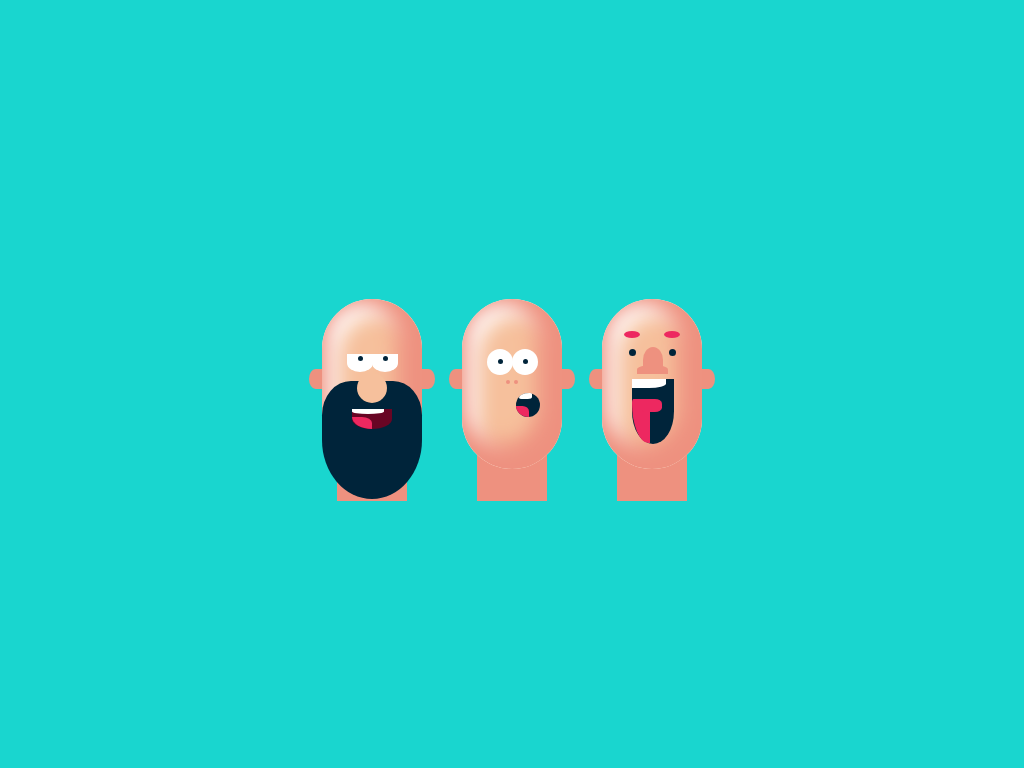

Reproduce this picture with HTML and CSS.

<!-- file: index.html -->
<!DOCTYPE html>
<html lang="en">
<head>
    <meta charset="UTF-8">
    <meta name="viewport" content="width=device-width, initial-scale=1.0">
    <title>Draw</title>
    <link rel="stylesheet" href="./styles.css">
</head>
<body>
    <div class="container1">
        <div class="head">
            <div class="left-ear"></div>
            <div class="eye-left">
                <div class="left-pupil"></div>
            </div>
            <div class="eye-right">
                <div class="right-pupil"></div>
            </div>
            <div class="bottom">
                <div class="nose"></div>
                <div class="mouth">
                    <div class="tooth"></div>
                    <div class="tongue"></div>
                </div>
            </div>
            <div class="right-ear"></div>
        </div>
    <div class="neck"></div>
    </div>

    <div class="container2">
        <div class="head">
            <div class="left-ear"></div>
            <div class="eye-left">
                <div class="left-pupil"></div>
            </div>
            <div class="eye-right">
                <div class="right-pupil"></div>
            </div>
            <div class="nose">
                <div class="nosetril1"></div>
                <div class="nosetril2"></div>
            </div>
            <div class="mouth">
                <div class="tooth"></div>
                <div class="tongue"></div>
            </div>
            <div class="right-ear"></div>
        </div>

        <div class="neck"></div>
    </div>

    <div class="container3">
        <div class="head">
            <div class="left-ear"></div>
            <div class="eyebrows"></div>
            <div class="eyebrows">
                <div class="eyebrow"></div>
                <div class="eyebrow"></div>
            </div>
            <div class="eyes">
                <div class="eye"></div>
                <div class="eye"></div>
            </div>
            <div class="nose">
                <div class="nose1"></div>
                <div class="nose2"></div>
            </div>
            <div class="mouth">
                <div class="tooth"></div>
                <div class="tongue">
                    <div class="tongue1"></div>
                    <div class="tongue2"></div>
                </div>
            </div>
            <div class="right-ear"></div>
        </div>
        <div class="neck"></div>
    </div>
</body>
</html>

/* file: styles.css */
:root {
    --skin: #f6c09c;
    --background: #19d6cf;
    --red: #ed2860;
    --dark-red: #680524;
    --black: #00243a;
    --white: #fff;
    --darkskin: #EE917F;
    }

body {
    margin: 0;
    display: flex;
    justify-content: center;
    align-items: center;
    height: 100vh;
    background-color: var(--background);
}

.container1, .container2, .container3{
    display: flex;
    width: 140px;
    height: 300px;
    justify-content: center;
    align-items: center;
}

.left-ear {
    width: 13px;
    height: 20px;
    background-color: var(--darkskin);
    position: absolute;
    border-top-left-radius: 50%;
    border-bottom-left-radius: 50%;
    left: -13px;
    top: 70px;
}

.right-ear {
    width: 13px;
    height: 20px;
    background-color: var(--darkskin);
    position: absolute;
    border-top-right-radius: 50%;
    border-bottom-right-radius: 50%;
    left: 100px;
    top: 70px;
}
.head {
    width: 100px;
    height: 170px;
    background: var(--skin);
    border-radius: 50px;
    position: absolute;
    z-index: 2;
    box-shadow: inset -10px -10px 20px 15px var(--darkskin), inset 6px 6px 20px 10px rgb(255, 255, 255);
}

.container1 .head .eye-left {
    width: 26px;
    height: 18px;
    background-color: var(--white);
    position: absolute;
    top: 55px;
    left: 25px;
    border-bottom-left-radius: 100%;
    border-bottom-right-radius: 100%;
    
}

.container1 .head .eye-left .left-pupil {
    width: 5px;
    height: 5px;
    background-color: var(--black);
    margin: 2px auto;
    border-radius: 50%;
}

.container1 .head .eye-right {
    width: 26px;
    height: 18px;
    background-color: var(--white);
    position: absolute;
    top: 55px;
    left: 50px;
    border-bottom-left-radius: 100%;
    border-bottom-right-radius: 100%;

}

.container1 .head .eye-right .right-pupil {
    width: 5px;
    height: 5px;
    background-color: var(--black);
    margin: 2px auto;
    border-radius: 50%;
}

.bottom {
    width: 100px;
    height: 118px;
    background-color: var(--black);
    position: absolute;
    top: 82px;
    border-top-left-radius: 29%;
    border-top-right-radius: 29%;
    border-bottom-left-radius: 50%;
    border-bottom-right-radius: 50%;
}

.container1 .head .bottom .nose {
    width: 30px;
    height: 30px;
    border-radius: 50%;
    background-color: var(--skin);
    margin: -8px auto;
}

.container1 .head .bottom .mouth {
    width: 40px;
    height: 20px;
    border-bottom-left-radius: 100%;
    border-bottom-right-radius: 100%;
    background-color: var(--dark-red);
    margin: 14px auto;
}

.container1 .head .bottom .mouth .tooth {
    width: 32px;
    height: 5px;
    border-bottom-left-radius: 100%;
    border-bottom-right-radius: 100%;
    background-color: var(--white);
}

.container1 .head .bottom .mouth .tongue {
    width: 20px;
    height: 12px;
    border-top-right-radius: 50%;
    border-bottom-left-radius: 100%;
    background-color: var(--red);
    margin: 3px 0;
}

.neck {
    width: 70px;
    height: 50px;
    background-color: var(--darkskin);
    position: relative;
    z-index: 1;
    top: 92px;
}

.container2 .eye-left {
    width: 26px;
    height: 26px;
    background-color: var(--white);
    position: absolute;
    top: 50px;
    left: 25px;
    border-radius: 50%;
}

.container2 .head .eye-left .left-pupil {
    width: 5px;
    height: 5px;
    background-color: var(--black);
    margin: 10px auto;
    border-radius: 50%;
}

.container2 .eye-right {
    width: 26px;
    height: 26px;
    background-color: var(--white);
    position: absolute;
    top: 50px;
    left: 50px;
    border-radius: 50%;
}

.container2 .head .eye-right .right-pupil {
    width: 5px;
    height: 5px;
    background-color: var(--black);
    margin: 10px auto;
    border-radius: 50%;
}

.container2 .head .nose {
    width: 15px;
    height: 15px;
    margin: 75px auto;
    display: flex;
    justify-content: space-around;
    align-items: center;
}

.container2 .head .nose .nosetril1 {
    width: 4px;
    height: 4px;
    background-color: var(--darkskin);
    border-radius: 50px;
}

.container2 .head .nose .nosetril2 {
    width: 4px;
    height: 4px;
    background-color: var(--darkskin);
    border-radius: 50px;
}

.container2 .head .mouth {
    width: 24px;
    height: 24px;
    border-radius: 50%;
    background-color: var(--black);
    position: absolute;
    top: 94px;
    left: 54px;
}

.container2 .head .mouth .tooth {
    width: 13px;
    height: 6px;
    border-top-left-radius: 100%;
    border-top-right-radius: 20%;
    border-bottom-left-radius: 25%;
    border-bottom-right-radius: 40%; 
    background-color: var(--white);
    position: absolute;
    left: 3px;
}

.container2 .head .mouth .tongue {
    width: 13px;
    height: 11px;
    border-top-right-radius: 50%;
    border-bottom-left-radius: 100%;
    background-color: var(--red);
    margin: 13px 0;
}

.container3 .head .eyebrows {
    width: 80px;
    height: 5px;
    display: flex;
    justify-content: space-around;
    align-items: center;
    margin: 14px auto;
}

.container3 .head .eyebrows .eyebrow {
    width: 16px;
    height: 7px;
    background-color: var(--red);
    border-radius: 50%;
}

.container3 .head .eyes {
    width: 80px;
    height: 3px;
    display: flex;
    justify-content: space-around;
    align-items: center;
    margin: 10px auto;
}

.container3 .head .eyes .eye {
    width: 7px;
    height: 7px;
    background-color: var(--black);
    border-radius: 50%;
}

.container3 .head .nose {
    width: 30px;
    height: 30px;
    position: absolute;
    top: 48px;
    left: 35px;
}

.container3 .head .nose .nose1 {
    height: 26px;
    width: 20px;
    background-color: var(--darkskin);
    border-top-left-radius: 50%;
    border-top-right-radius: 50%;
    z-index: 2;
    position: absolute;
    left: 6px;
}

.container3 .head .nose .nose2 {
    height: 9px;
    width: 31px;
    background-color: var(--darkskin);
    margin: 18px auto;
    border-top-left-radius: 50%;
    border-top-right-radius: 50%;
    z-index: 1;
    position: relative;
}

.container3 .head .mouth {
    height: 65px;
    width: 42px;
    background-color: var(--black);
    position: absolute;
    top: 80px;
    left: 30px;
    border-bottom-left-radius: 100%;
    border-bottom-right-radius: 100%;
}

.container3 .head .mouth .tooth {
    width: 34px;
    height: 9px;
    background-color: var(--white);
    border-bottom-right-radius: 50%;
    border-top-right-radius: 50;

}

.container3 .head .mouth .tongue {
    height: 57px;
    width: 42px;
    /* background-color:blue; */
    top: 80px;
    left: 30px;
    border-bottom-left-radius: 100%;
    border-bottom-right-radius: 100%;
}

.container3 .head .mouth .tongue .tongue1 {
    height: 44px;
    width: 18px;
    background-color: var(--red);
    position: absolute;
    top: 20px;
    border-bottom-left-radius: 100%;
    border-top-left-radius: 10%;
    border-top-right-radius: -300% ;
}
.container3 .head .mouth .tongue .tongue2 {
    height: 13px;
    width: 20px;
    background-color: var(--red);
    position: absolute;
    top: 20px;
    left: 10px;
    border-top-right-radius: 35%;
    border-bottom-right-radius: 35%;
    border-bottom-left-radius: 10%;
}
